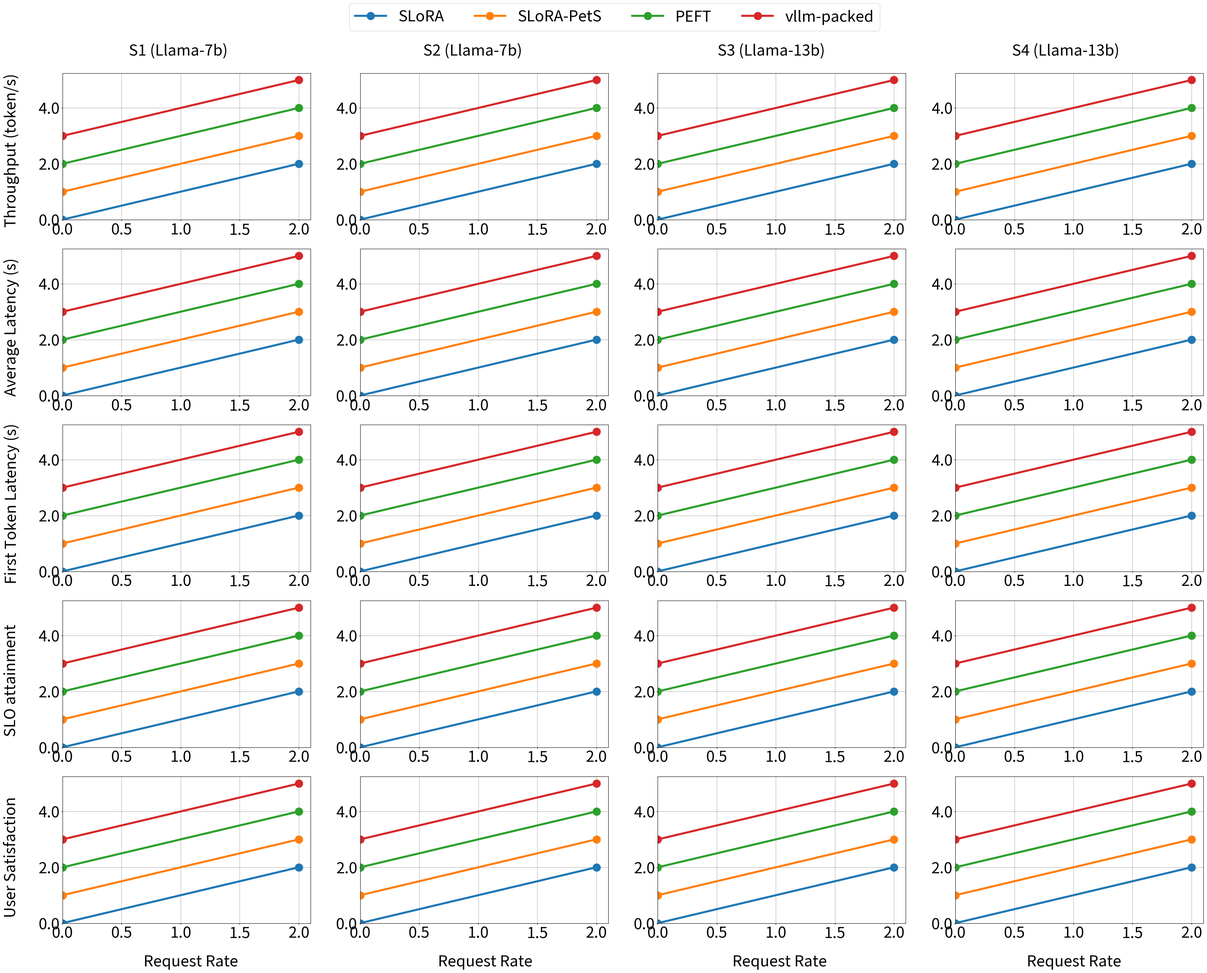

Reproduce this figure in Python.
import argparse
import matplotlib.pyplot as plt
from matplotlib.ticker import StrMethodFormatter


x_label_margin = {
        "Number of Adapters": 0.15,
        "CV Scale": 0.19,
        "Request Rate": 0.18,
        "Alpha": 0.195,
        }


def plot(device, x_name, y_names, legends, settings,
         data_set):
    FONTSIZE = 30
    figname = f"Real_workloads_on_{device.replace(' ', '_')}"

    fig, ax = plt.subplots(len(y_names), len(settings))
    for i, y_name in enumerate(y_names):
        for j, setting in enumerate(settings):
            curves = []
            for k, d in enumerate(data[i][j]):
                x, y = d
                curves.append(ax[i][j].plot(x, y, color=f"C{k}", linewidth=4,
                                            marker=".", markersize=FONTSIZE)[0])

            ax[i][j].grid(True, linestyle='-', linewidth=0.5,
                          alpha=0.5, color="black")
            
            #ax.grid(which='major', linestyle='-', linewidth='0.5', color='black')
            #ax.minorticks_on()
            #ax.grid(which='minor', linestyle=':', linewidth='', color='black')

            ax[i][j].set_xlim(0)
            ax[i][j].set_ylim(0)
            if i == len(y_names) - 1:
                left_margin = x_label_margin[x_name] + 0.2 * j
                vertical = 0.075
                fig.text(left_margin, vertical, x_name, va='center',
                         rotation='horizontal', fontsize=FONTSIZE)
            if i == 0:
                left_margin = 0.17 + 0.2 * j
                vertical = 0.9
                fig.text(left_margin, vertical, settings[j], va='center',
                         rotation='horizontal', fontsize=FONTSIZE)
            # ax[i][j].set_xlabel(x_name, fontsize=FONTSIZE)
            ax[i][j].tick_params(axis='both', which='major',
                                 labelsize=FONTSIZE, length=2, width=1)
            y_format = StrMethodFormatter("{x:.1f}")
            ax[i][j].yaxis.set_major_formatter(y_format)
            # ax.tick_params(axis='both', which='minor', length=5, width=1)

        left_margin = 0.085
        vertical = 0.81 - 0.16 * i
        fig.text(left_margin, vertical, y_name, va='center', rotation='vertical',
                 fontsize=FONTSIZE)
        fig.subplots_adjust(wspace=0.2)

    fig.legend(curves, legends, loc="upper center", bbox_to_anchor=(0.5, 0.95),
               ncol=len(legends) // min(2, (len(legends) - 1) // 4 + 1), fontsize=FONTSIZE)

    # margin = -0.01
    # if max(y) > 10:
    #     margin = -0.03
    # if max(y) > 100:
    #     margin = -0.04
    # Save figure
    fig.set_size_inches((40, 30))
    figname = f"{figname}.pdf"
    plt.savefig(figname, bbox_inches="tight")
    print(f"Saved figure to {figname}")


if __name__ == "__main__":
    parser = argparse.ArgumentParser()
    parser.add_argument("--device", type=str, default="A10G (24GB)")
    parser.add_argument("--x-name", type=str, default="Request Rate")
    parser.add_argument("--y-names", type=str, action="append",
                        default=["Throughput (token/s)", "Average Latency (s)",
                                 "First Token Latency (s)", "SLO attainment",
                                 "User Satisfaction"])
    parser.add_argument("--legends", type=str, action="append",
                        default=["SLoRA", "SLoRA-PetS", "PEFT", "vllm-packed"])
    parser.add_argument("--settings", type=str, action="append",
                        default=["S1 (Llama-7b)", "S2 (Llama-7b)",
                                 "S3 (Llama-13b)", "S4 (Llama-13b)"])
    args = parser.parse_args()

    data = []
    for i in range(len(args.y_names)):
        data.append([])
        for j in range(len(args.settings)):
            data[i].append([])
            for k in range(len(args.legends)):
                # TODO extract (x, y): (List, List)
                data[i][j].append(([0, 2], [0 + k, 2 + k]))
    plot(args.device, args.x_name, args.y_names, args.legends, args.settings,
         data)
    
